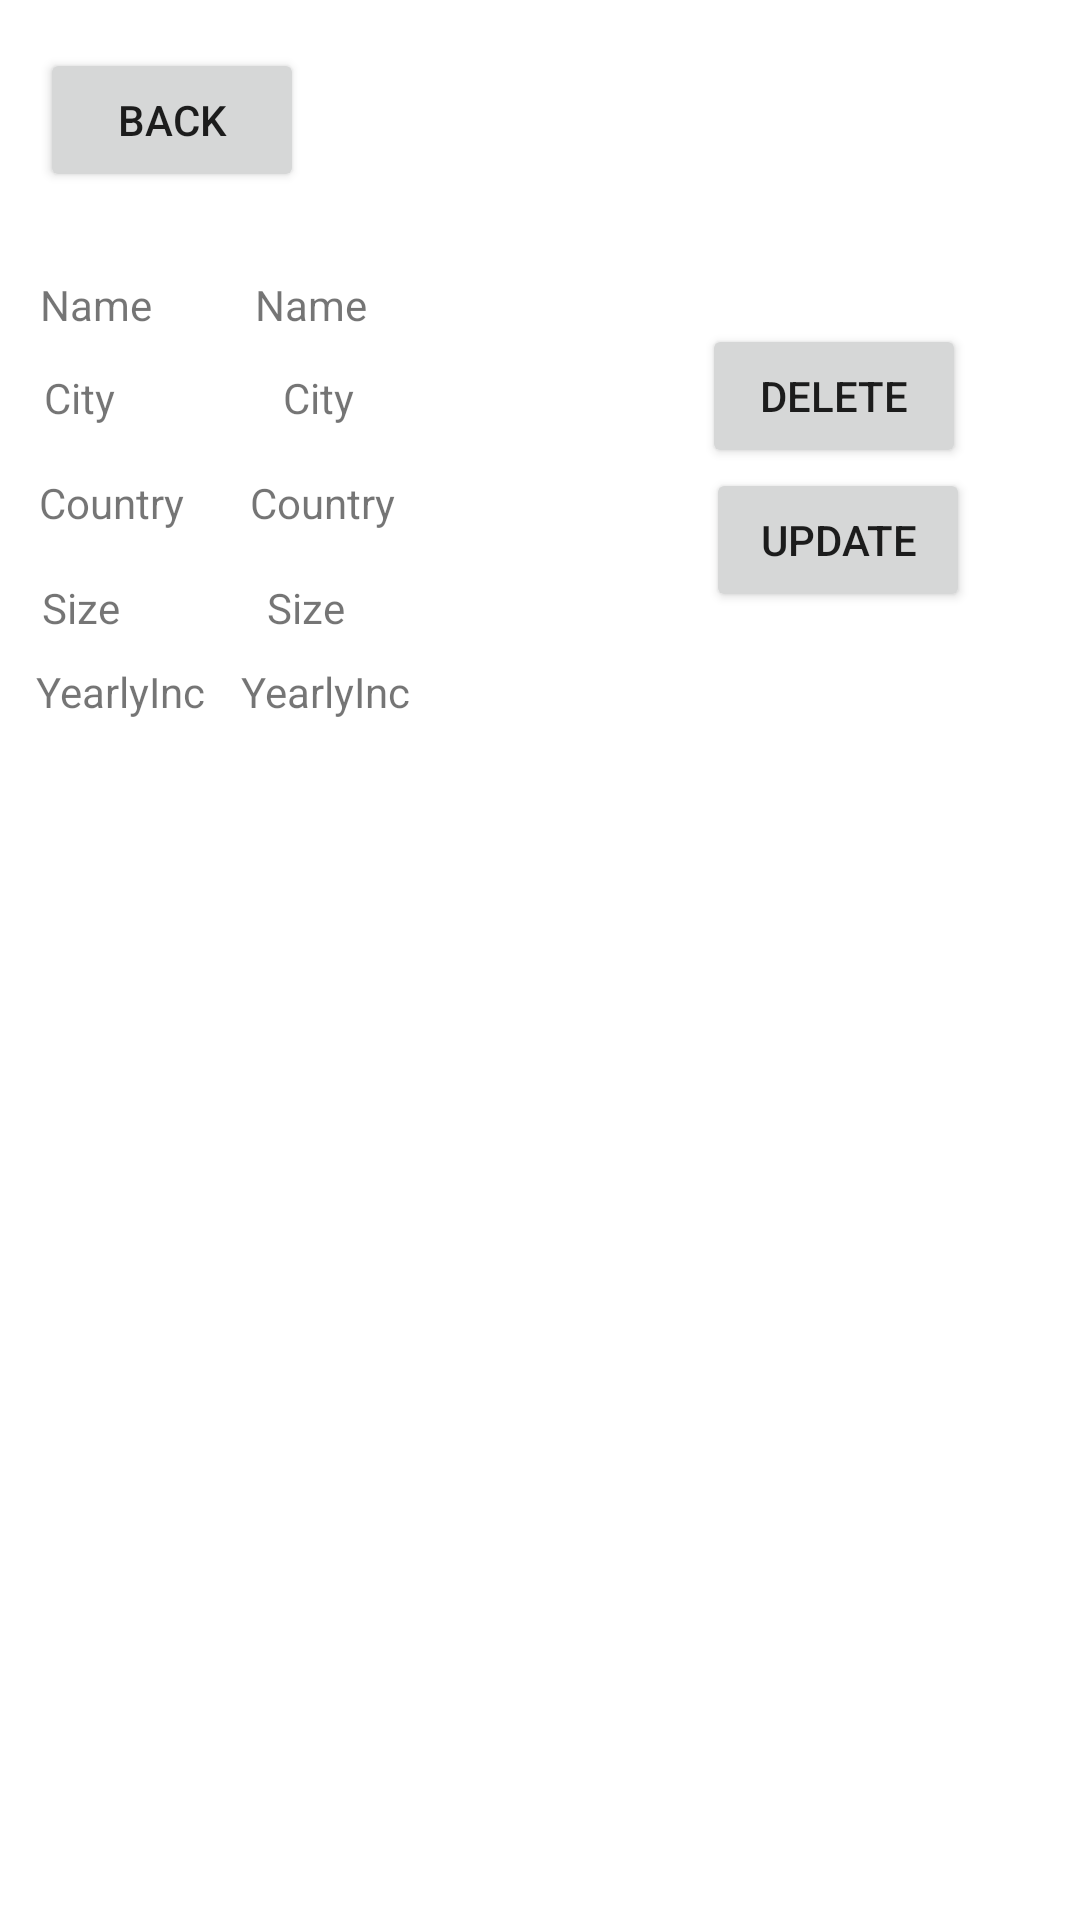

Layout XML and referenced resources for this Android screen:
<!-- AndroidManifest.xml: application theme Theme.Zoo -->
<!-- res/layout/activity_info_zoo.xml -->
<?xml version="1.0" encoding="utf-8"?>
<androidx.constraintlayout.widget.ConstraintLayout xmlns:android="http://schemas.android.com/apk/res/android"
    xmlns:app="http://schemas.android.com/apk/res-auto"
    xmlns:tools="http://schemas.android.com/tools"
    android:layout_width="match_parent"
    android:layout_height="match_parent"
    tools:context=".zoo.view.zoos.InfoZooActivity">

    <Button
        android:id="@+id/createButton"
        android:layout_width="wrap_content"
        android:layout_height="wrap_content"
        android:layout_marginTop="16dp"
        android:onClick="changeShowView"
        android:text="@string/back"
        app:layout_constraintEnd_toEndOf="parent"
        app:layout_constraintHorizontal_bias="0.049"
        app:layout_constraintStart_toStartOf="parent"
        app:layout_constraintTop_toTopOf="parent" />



    <TextView
        android:id="@+id/textView6"
        android:layout_width="wrap_content"
        android:layout_height="wrap_content"
        android:layout_marginTop="92dp"
        android:text="@string/name"
        app:layout_constraintEnd_toEndOf="parent"
        app:layout_constraintHorizontal_bias="0.041"
        app:layout_constraintStart_toStartOf="parent"
        app:layout_constraintTop_toTopOf="parent" />

    <TextView
        android:id="@+id/textViewName"
        android:layout_width="wrap_content"
        android:layout_height="wrap_content"
        android:layout_marginTop="92dp"
        android:text="@string/name"
        app:layout_constraintEnd_toEndOf="parent"
        app:layout_constraintHorizontal_bias="0.263"
        app:layout_constraintStart_toStartOf="parent"
        app:layout_constraintTop_toTopOf="parent" />

    <TextView
        android:id="@+id/textView7"
        android:layout_width="wrap_content"
        android:layout_height="wrap_content"
        android:layout_marginTop="12dp"
        android:text="@string/city"
        app:layout_constraintEnd_toEndOf="parent"
        app:layout_constraintHorizontal_bias="0.044"
        app:layout_constraintStart_toStartOf="parent"
        app:layout_constraintTop_toBottomOf="@+id/textView6" />

    <TextView
        android:id="@+id/textViewCity"
        android:layout_width="wrap_content"
        android:layout_height="wrap_content"
        android:layout_marginTop="12dp"
        android:text="@string/city"
        app:layout_constraintEnd_toEndOf="parent"
        app:layout_constraintHorizontal_bias="0.28"
        app:layout_constraintStart_toStartOf="parent"
        app:layout_constraintTop_toBottomOf="@+id/textViewName" />

    <TextView
        android:id="@+id/textViewCountry"
        android:layout_width="wrap_content"
        android:layout_height="wrap_content"
        android:layout_marginTop="16dp"
        android:text="@string/country"
        app:layout_constraintEnd_toEndOf="parent"
        app:layout_constraintHorizontal_bias="0.268"
        app:layout_constraintStart_toStartOf="parent"
        app:layout_constraintTop_toBottomOf="@+id/textViewCity" />

    <TextView
        android:id="@+id/textView8"
        android:layout_width="wrap_content"
        android:layout_height="wrap_content"
        android:layout_marginTop="16dp"
        android:text="@string/country"
        app:layout_constraintEnd_toEndOf="parent"
        app:layout_constraintHorizontal_bias="0.042"
        app:layout_constraintStart_toStartOf="parent"
        app:layout_constraintTop_toBottomOf="@+id/textView7" />

    <TextView
        android:id="@+id/textView9"
        android:layout_width="wrap_content"
        android:layout_height="wrap_content"
        android:layout_marginTop="16dp"
        android:text="@string/size"
        app:layout_constraintEnd_toEndOf="parent"
        app:layout_constraintHorizontal_bias="0.042"
        app:layout_constraintStart_toStartOf="parent"
        app:layout_constraintTop_toBottomOf="@+id/textView8" />
    <TextView
        android:id="@+id/textViewSize"
        android:layout_width="wrap_content"
        android:layout_height="wrap_content"
        android:layout_marginTop="16dp"
        android:text="@string/size"
        app:layout_constraintEnd_toEndOf="parent"
        app:layout_constraintHorizontal_bias="0.266"
        app:layout_constraintStart_toStartOf="parent"
        app:layout_constraintTop_toBottomOf="@+id/textViewCountry" />

    <TextView
        android:id="@+id/textView10"
        android:layout_width="wrap_content"
        android:layout_height="wrap_content"
        android:layout_marginTop="44dp"
        android:text="@string/yearlyinc"
        app:layout_constraintEnd_toEndOf="parent"
        app:layout_constraintHorizontal_bias="0.039"
        app:layout_constraintStart_toStartOf="parent"
        app:layout_constraintTop_toBottomOf="@+id/textView8" />

    <TextView
        android:id="@+id/textViewYearlyInc"
        android:layout_width="wrap_content"
        android:layout_height="wrap_content"
        android:layout_marginTop="44dp"
        android:text="@string/yearlyinc"
        app:layout_constraintEnd_toEndOf="parent"
        app:layout_constraintHorizontal_bias="0.264"
        app:layout_constraintStart_toStartOf="parent"
        app:layout_constraintTop_toBottomOf="@+id/textViewCountry" />


    <Button
        android:id="@+id/modifyAnimalButton"
        android:layout_width="wrap_content"
        android:layout_height="wrap_content"
        android:layout_marginTop="156dp"
        android:onClick="updateAnimal"
        android:text="@string/update"
        app:layout_constraintEnd_toEndOf="parent"
        app:layout_constraintHorizontal_bias="0.865"
        app:layout_constraintStart_toStartOf="parent"
        app:layout_constraintTop_toTopOf="parent" />

    <Button
        android:id="@+id/deleteAnimalButton"
        android:layout_width="wrap_content"
        android:layout_height="wrap_content"
        android:layout_marginTop="108dp"
        android:onClick="deleteAnimal"
        android:text="@string/delete"
        app:layout_constraintEnd_toEndOf="parent"
        app:layout_constraintHorizontal_bias="0.86"
        app:layout_constraintStart_toStartOf="parent"
        app:layout_constraintTop_toTopOf="parent" />

    <ListView
        android:id="@+id/animalsZooListView"
        android:layout_width="285dp"
        android:layout_height="269dp"
        android:layout_marginTop="344dp"
        app:layout_constraintEnd_toEndOf="parent"
        app:layout_constraintHorizontal_bias="0.412"
        app:layout_constraintStart_toStartOf="parent"
        app:layout_constraintTop_toTopOf="parent"></ListView>

</androidx.constraintlayout.widget.ConstraintLayout>
<!-- resources referenced by this layout -->
<resources>
  <string name="back">Back</string>
  <string name="city">City</string>
  <string name="country">Country</string>
  <string name="delete">Delete</string>
  <string name="name">Name</string>
  <string name="size">Size</string>
  <string name="update">Update</string>
  <string name="yearlyinc">YearlyInc</string>
  <style name="Theme.Zoo" parent="Theme.MaterialComponents.DayNight.DarkActionBar">
          
          <item name="colorPrimary">@color/purple_500</item>
          <item name="colorPrimaryVariant">@color/purple_700</item>
          <item name="colorOnPrimary">@color/white</item>
          
          <item name="colorSecondary">@color/teal_200</item>
          <item name="colorSecondaryVariant">@color/teal_700</item>
          <item name="colorOnSecondary">@color/black</item>
          
          <item name="android:statusBarColor" tools:targetApi="l">?attr/colorPrimaryVariant</item>
          
      </style>
  <!-- not gathered from this repository: default colours our renderer supplied (Android Studio template values) -->
  <color name="purple_500">#FF6200EE</color>
  <color name="purple_700">#FF3700B3</color>
  <color name="teal_200">#FF03DAC5</color>
  <color name="teal_700">#FF018786</color>
  <color name="black">#FF000000</color>
  <color name="white">#FFFFFFFF</color>
</resources>
